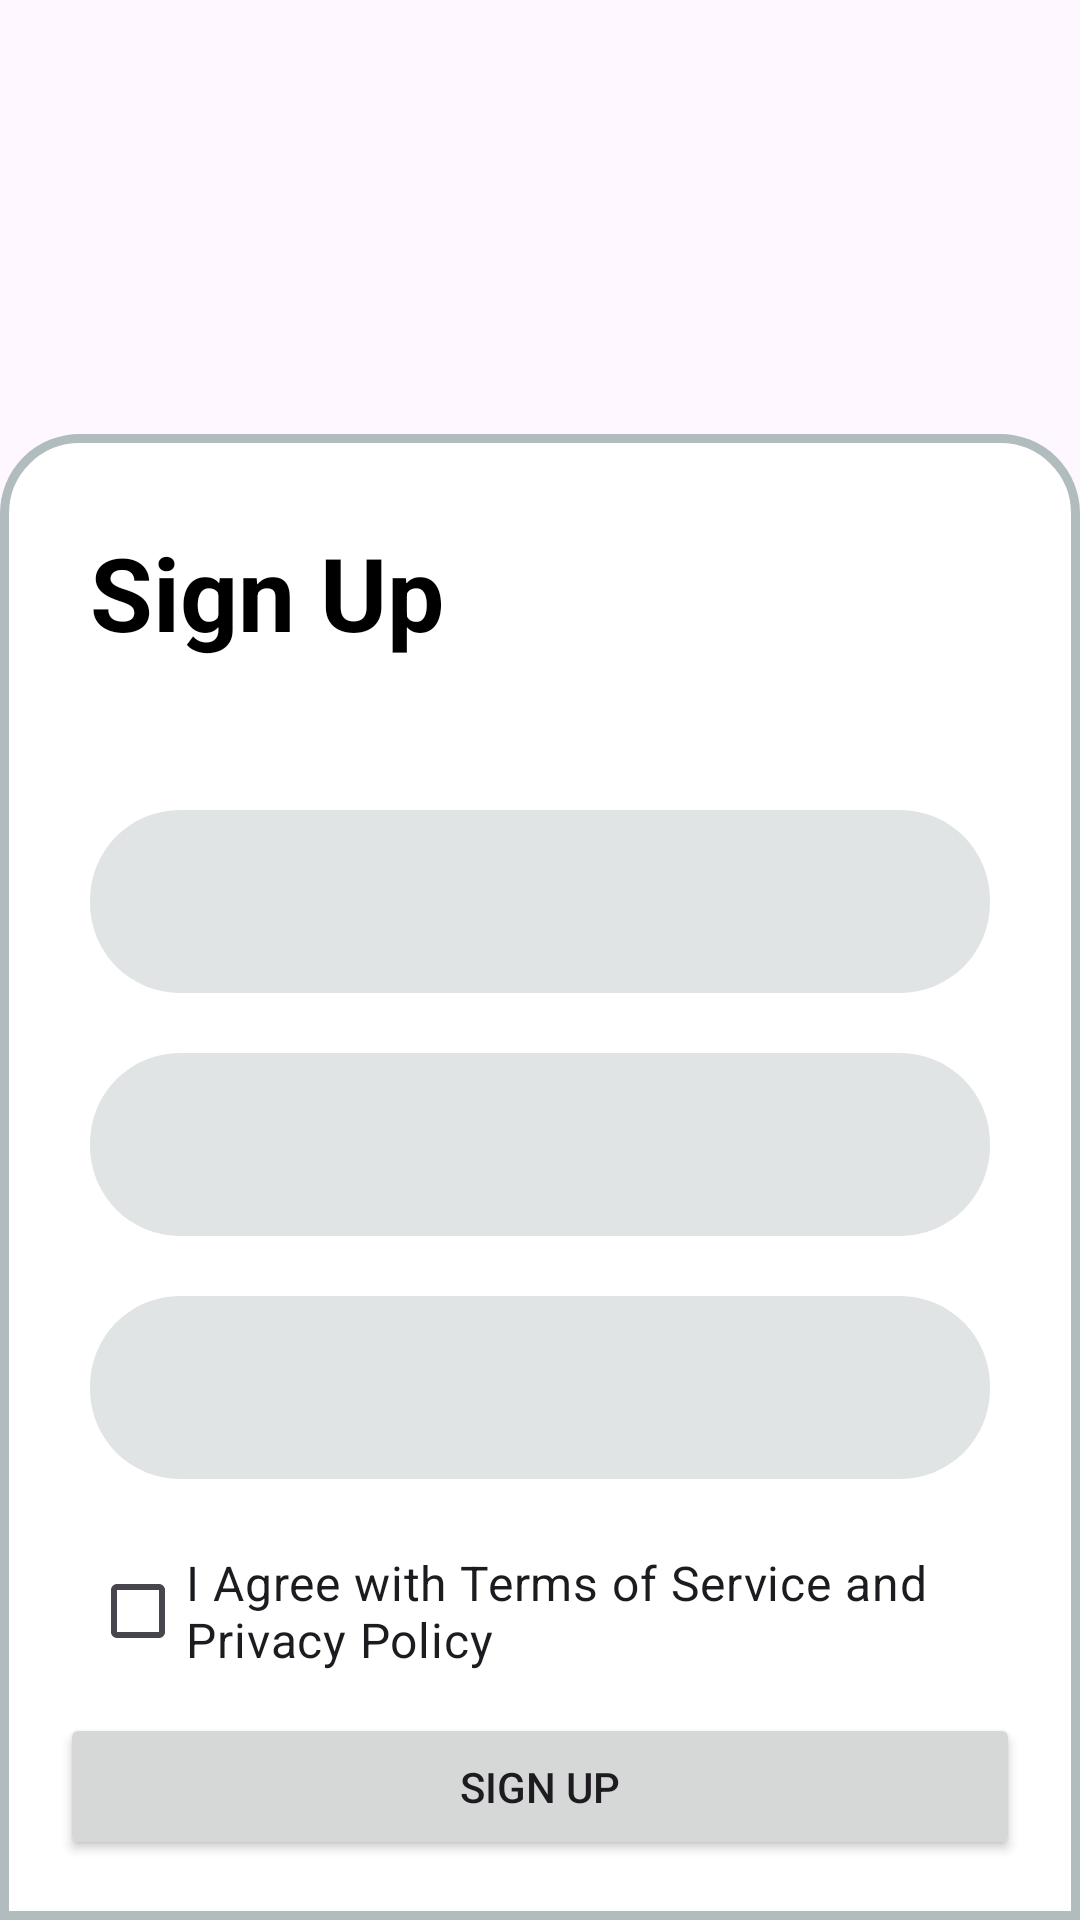

Layout XML and referenced resources for this Android screen:
<!-- AndroidManifest.xml: application theme Theme.MVCTask -->
<!-- res/layout/activity_main.xml -->
<?xml version="1.0" encoding="utf-8"?>
<LinearLayout xmlns:android="http://schemas.android.com/apk/res/android"
    xmlns:app="http://schemas.android.com/apk/res-auto"
    xmlns:tools="http://schemas.android.com/tools"
    android:layout_width="match_parent"
    android:layout_height="match_parent"
    android:background="@drawable/app_bg"
    android:gravity="bottom"
    android:orientation="vertical"
    tools:context=".MainActivity">

    <LinearLayout
        android:layout_width="match_parent"
        android:layout_height="wrap_content"
        android:background="@drawable/layout_bg"
        android:orientation="vertical"
        android:padding="20dp">

        <TextView
            android:id="@+id/textView"
            android:layout_width="match_parent"
            android:layout_height="wrap_content"
            android:layout_marginBottom="30dp"
            android:padding="10dp"
            android:text="Sign Up"
            android:textColor="#000000"
            android:textSize="34sp"
            android:textStyle="bold" />

        <EditText
            android:id="@+id/editTextText"
            android:layout_width="match_parent"
            android:layout_height="61dp"
            android:layout_margin="10dp"
            android:background="@drawable/text_bg"
            android:ems="10"
            android:inputType="text"
            android:padding="20dp"
            android:textColor="#878A8A"
            tools:text="Enter Name" />

        <EditText
            android:id="@+id/editTextText2"
            android:layout_width="match_parent"
            android:layout_height="61dp"
            android:layout_margin="10dp"
            android:background="@drawable/text_bg"
            android:ems="10"
            android:inputType="text"
            android:padding="20dp"
            android:textColor="#878A8A"
            tools:text="Enter Email ID/ Phone No." />

        <EditText
            android:id="@+id/editTextTextPassword"
            android:layout_width="match_parent"
            android:layout_height="61dp"
            android:layout_margin="10dp"
            android:background="@drawable/text_bg"
            android:ems="10"
            android:inputType="textPassword"
            android:padding="20dp"
            android:textColor="#878A8A"
            tools:text="Password" />

        <CheckBox
            android:id="@+id/checkBox2"
            android:layout_width="match_parent"
            android:layout_height="wrap_content"
            android:layout_margin="10dp"
            android:layout_weight="1"
            android:text="I Agree with Terms of Service and Privacy Policy"
            android:textSize="16sp" />

        <Button
            android:id="@+id/button"
            android:layout_width="match_parent"
            android:layout_height="wrap_content"
            android:padding="15dp"
            android:text="Sign Up" />

    </LinearLayout>
</LinearLayout>
<!-- resources referenced by this layout -->
<resources>
  <!-- drawable layout_bg (drawable) -->
  <?xml version="1.0" encoding="utf-8"?>
  <shape xmlns:android="http://schemas.android.com/apk/res/android">
      <solid android:color="#FFFFFF"/>
      <stroke android:width="3dp" android:color="#B1BCBE" />
      <corners android:topLeftRadius="25dp" android:topRightRadius="25dp"/>
      <padding android:left="0dp" android:top="0dp" android:right="0dp" android:bottom="0dp" />
  
  </shape>
  <!-- drawable text_bg (drawable) -->
  <?xml version="1.0" encoding="utf-8"?>
  <shape xmlns:android="http://schemas.android.com/apk/res/android">
      <solid android:color="#E1E4E4"/>
      <stroke android:color="#D4D7D8" />
      <corners android:radius="30dp"/>
      <padding android:left="0dp" android:top="0dp" android:right="0dp" android:bottom="0dp" />
  
  </shape>
  <style name="Theme.MVCTask" parent="Base.Theme.MVCTask" />
  <style name="Base.Theme.MVCTask" parent="Theme.Material3.DayNight.NoActionBar">
          
          
      </style>
</resources>
